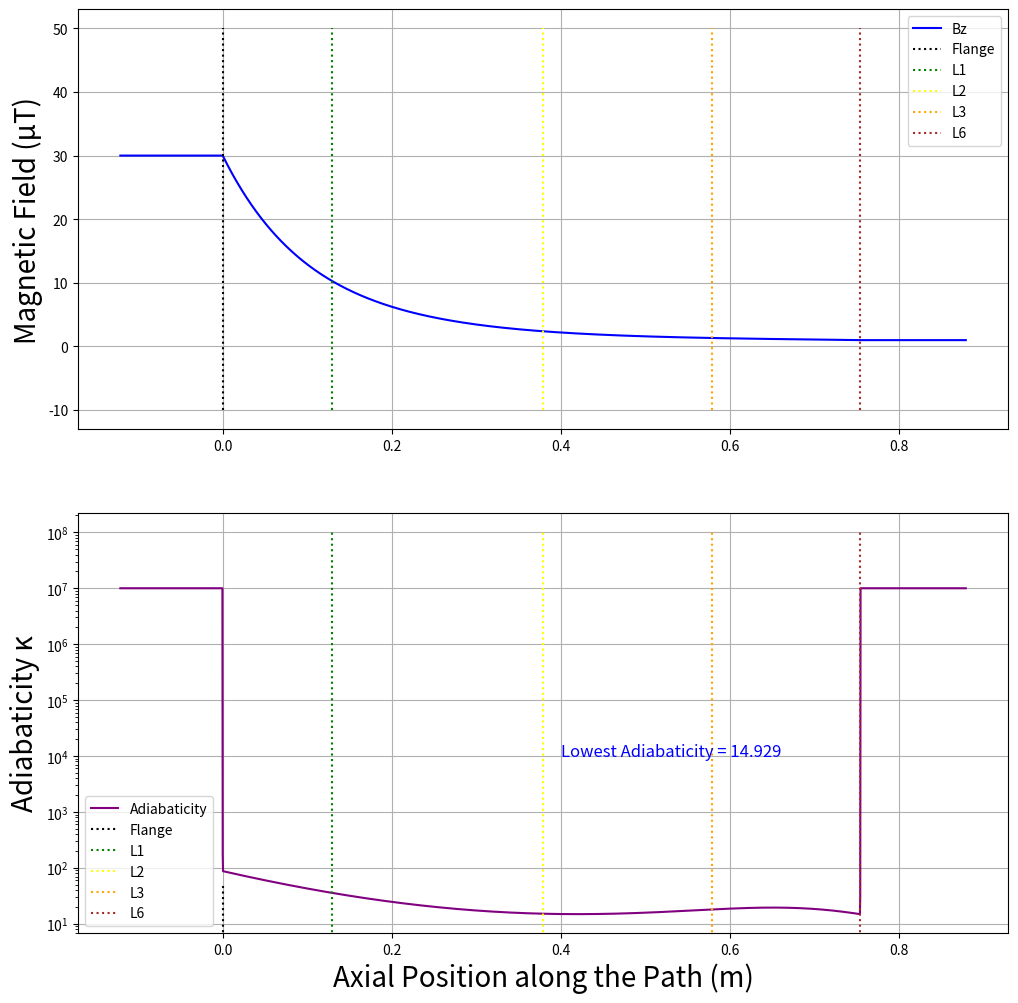

Write Python code to recreate this figure.
"""
Code to maximze the lowest adiabaticity of a magnetic field
tapering function using gradient descent algorithms

Code by Rylan Stutters
"""

import numpy as np
import matplotlib.pyplot as plt
import scipy.optimize

A = 30 # initial field value in uT
v = 7  # Speed of neutrons in m/s
gamma = 1.832e8  # Gyromagnetic ratio for neutrons in rad/s/T
B0 = 1  # Constant magnetic field in uT in the z direction

# MSR layer distances
L0 = - 4 / 2
L1 = - 3.5 / 2
L2 = - 3 / 2
L3 = - 2.6 / 2
L4 = - 2.55 / 2
L5 = - 2.4 / 2
L6 = - 2.25 / 2
Lf = - 2 / 2
flge = L1 - 0.12897 # flange location

# Shift to set zero at flange
L0 -= flge
L1 -= flge
L2 -= flge
L3 -= flge
L4 -= flge
L5 -= flge
L6 -= flge
Lf -= flge
flge = 0

def adiabaticity_of_field(x):
    """sets up the exponential polynomial function for the given parameters

    Args:
        x (ndarray[float]) : input values representing the field values

    Returns:
        float : 1 / (minimum adiabaticity)

    """

    x_vals, y_vals = generate_field(x)
    dy_dx = np.gradient(y_vals, x_vals)

    kappa = calc_kappa(gamma, v, y_vals, dy_dx)

    return 1 / np.min(kappa)


def generate_field(parameters):
    """Generates function from set of parameters

    Args:
        parameter (list[float]): list of function parameters

    Returns:
        ndarray[float]: The field values at each point

    """
    N = 2000

    function_x = np.linspace(0, L6-flge, N)
    y = np.zeros(len(function_x))

    poly = 0
    for p in range(len(parameters)):
        poly += parameters[p] * (function_x[-1]**(p+2))
    p1 = (np.log(1 / A) - poly) / function_x[-1]
    params = list(parameters)
    params.insert(0, p1)

    for i in range(len(y)):
        poly = 0
        for p in range(len(params)):
            poly += params[p] * (function_x[i]**(p+1))
        y[i] = A * np.exp(poly)

    sample_rate = N / (L6 - flge)
    front_y = A * np.ones(int((flge - L0) * (sample_rate)))
    back_y = np.ones(int((Lf - L6) * (sample_rate)))

    x_vals = np.linspace(L0, Lf, len(y) + len(front_y) + len(back_y))
    y_vals = np.concatenate((front_y, y, back_y))

    return x_vals, y_vals


def calc_kappa(gamma, v, B, dB_dx):
    """Calculates the adiabaticity for a given field

    Args:
        gamma (float): gyromagnetic ratio
        v (float): speed of UCNs
        B (np.array[float]): magnetic field values
        dB_dx (np.array[float]): magnetic field derivative values

    Returns:
        np.array[float]: The adiabaticities at each point

    """
    B = 10**(-6) * B
    dB_dx = 10**(-6) * dB_dx
    kappa = np.zeros(len(B))
    for i in range(len(B)):
        if (np.abs(dB_dx[i]) == 0 or B[i] == A):
            kappa[i] = 10**7
        else:
            kappa[i] = (gamma * B[i]**2) / (v * np.abs(dB_dx[i]))
            if kappa[i] > 10**7:
                kappa[i] = 10**7

    return kappa


def plot_field(x, B, kappa, lowest_kappa):
    fig, ax = plt.subplots(2, 1, figsize=(12, 12))

    ax[0].plot(x, B, label="Bz", color="blue")
    ax[0].vlines([flge], -10, 50, label="Flange", colors='black', linestyles='dotted')
    ax[0].vlines([L1], -10, 50, label="L1", colors='green', linestyles='dotted')
    ax[0].vlines([L2], -10, 50, label="L2", colors='yellow', linestyles='dotted')
    ax[0].vlines([L3], -10, 50, label="L3", colors='orange', linestyles='dotted')
    ax[0].vlines([L6], -10, 50, label="L6", colors='brown', linestyles='dotted')
    ax[0].legend()
    ax[0].grid(True)
    ax[0].set_ylabel("Magnetic Field (μT)", fontsize=20)

    ax[1].plot(x, kappa, label="Adiabaticity", color="purple")
    ax[1].vlines([flge], -10, 50, label="Flange", colors='black', linestyles='dotted')
    ax[1].vlines([L1], -10, 10**8, label="L1", colors='green', linestyles='dotted')
    ax[1].vlines([L2], -10, 10**8, label="L2", colors='yellow', linestyles='dotted')
    ax[1].vlines([L3], -10, 10**8, label="L3", colors='orange', linestyles='dotted')
    ax[1].vlines([L6], -10, 10**8, label="L6", colors='brown', linestyles='dotted')
    ax[1].set_yscale("log")
    ax[1].text(0.4, 10**4, f"Lowest Adiabaticity = {lowest_kappa:.3f}", fontsize=12, color='blue')
    ax[1].set_xlabel("Axial Position along the Path (m)", fontsize=20)
    ax[1].set_ylabel("Adiabaticity κ", fontsize=20)
    ax[1].legend()
    ax[1].grid(True)

    plt.show()


x0 = [-0.5, 3, -1, -2, -1]

def callbackF(xk):
    print(f"Current kappa: {1 / adiabaticity_of_field(xk)}")
res = scipy.optimize.minimize(adiabaticity_of_field, x0, 
                            method='L-BFGS-B',
                            options={'maxiter': 50, 'disp': True},
                            callback=callbackF
                            )


print(adiabaticity_of_field(res.x))
print(res.x)

x_vals, y_vals = generate_field(res.x)
dy_dx = np.gradient(y_vals, x_vals)
kappa = calc_kappa(gamma, v, y_vals, dy_dx)
plot_field(x_vals, y_vals, kappa, np.min(kappa))
